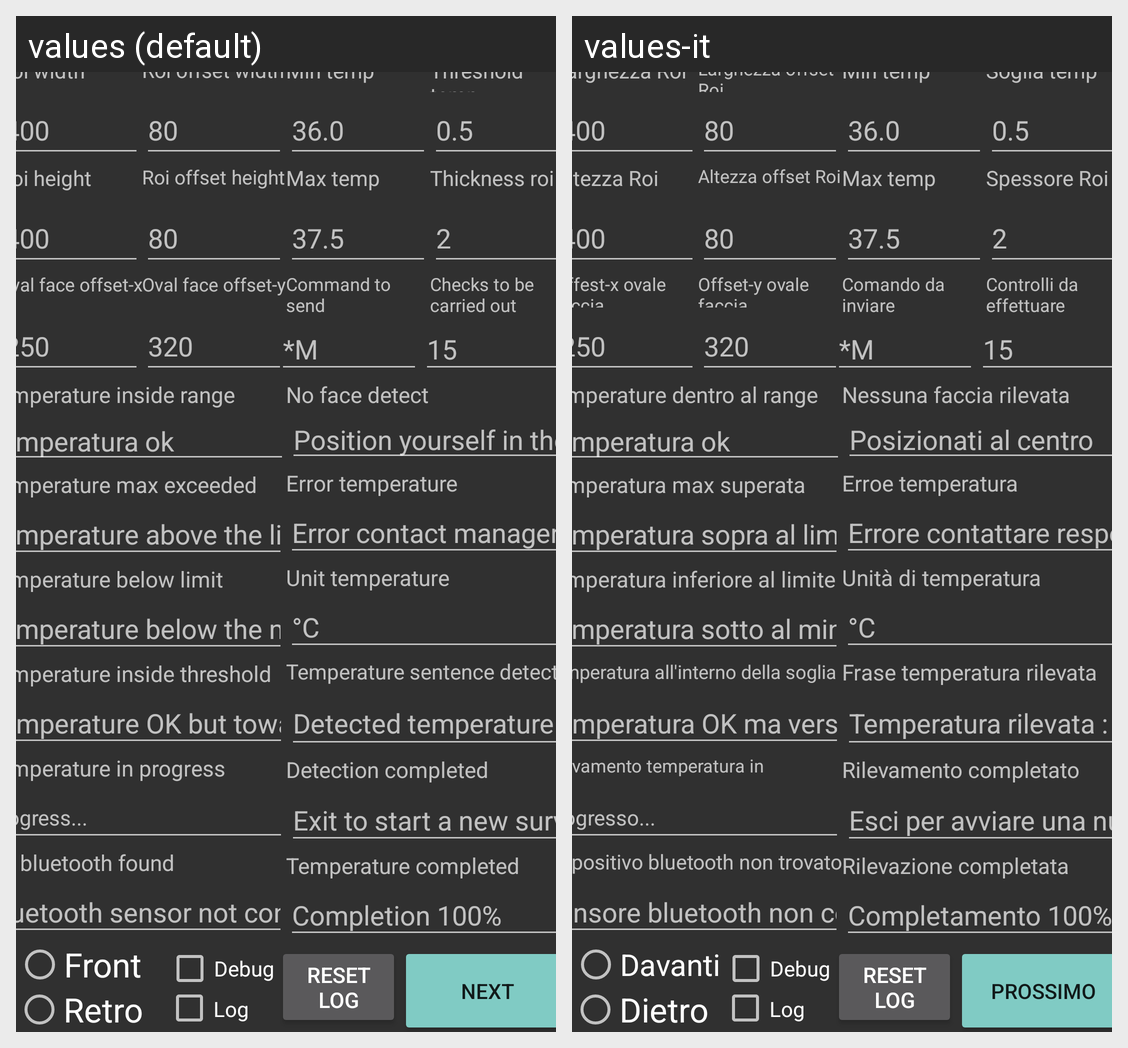

Locale-by-locale string values for the Android screen shown in this grid:
Android screen res/layout/activity_main.xml rendered under 2 locales, left to right: values (default), values-it. Device: Nexus 5 (rendered at 1080×1920; each locale shown at half size, 540×960, under a caption strip naming it); theme Theme.App.
Strings drawn on this screen, with the default value and each locale's value (text and hints the layout hard-codes, and strings that could not be matched under every locale, appear in the picture but are not listed):

sRoiW
  values: Roi width
  values-it: Larghezza Roi

hRoiW
  values: 400
  values-it: 400  [not translated; the default value is used]

sRoiH
  values: Roi height
  values-it: Altezza Roi

hRoiH
  values: 400
  values-it: 400  [not translated; the default value is used]

sRoiOffsetW
  values: Roi offset width
  values-it: Larghezza offset Roi

hRoiOffsetW
  values: 80
  values-it: 80  [not translated; the default value is used]

sRoiOffsetH
  values: Roi offset height
  values-it: Altezza offset Roi

hRoiOffsetH
  values: 80
  values-it: 80  [not translated; the default value is used]

sTempMin
  values: Min temp
  values-it: Min temp

hTempMin
  values: 36.0
  values-it: 36.0  [not translated; the default value is used]

sTempMax
  values: Max temp
  values-it: Max temp

hTempMax
  values: 37.5
  values-it: 37.5  [not translated; the default value is used]

sTempThreshold
  values: Threshold temp
  values-it: Soglia temp

hTempThreshold
  values: 0.5
  values-it: 0.5  [not translated; the default value is used]

sRoiThickness
  values: Thickness roi
  values-it: Spessore Roi

hRoiThickness
  values: 2
  values-it: 2  [not translated; the default value is used]

sOvalFaceOffsetX
  values: Oval face offset-x
  values-it: Offest-x ovale faccia 

hOvalFaceOffsetX
  values: 250
  values-it: 250  [not translated; the default value is used]

sOvalFaceOffsetY
  values: Oval face offset-y
  values-it: Offset-y ovale faccia

hOvalFaceOffsetY
  values: 320
  values-it: 320  [not translated; the default value is used]

sBluetoothCommandLine
  values: Command to send
  values-it: Comando da inviare 

hBluetoothCommandToSend
  values: *M
  values-it: *M  [not translated; the default value is used]

sChecksToBeCarriedOut
  values: Checks to be carried out
  values-it: Controlli da effettuare

hChecksToBeCarriedOut
  values: 15
  values-it: 15  [not translated; the default value is used]

sTemperatureOk
  values: Temperature inside range
  values-it: Temperature dentro al range

hTemperatureOk
  values: Temperatura ok
  values-it: Temperatura ok

sNoFaceDetect
  values: No face detect
  values-it: Nessuna faccia rilevata

hNoFaceDetect
  values: Position yourself in the center
  values-it: Posizionati al centro

sTemperatureMaxExceeded
  values: Temperature max exceeded
  values-it: Temperatura max superata

hTemperatureMaxExceeded
  values: Temperature above the limit
  values-it: Temperatura sopra al limite

sErrorTemperature
  values: Error temperature
  values-it: Erroe temperatura

hErrorTemperature
  values: Error contact manager
  values-it: Errore contattare responsabile

sTemperatureBelowLimit
  values: Temperature below limit
  values-it: Temperatura inferiore al limite

hTemperatureBelowLimit
  values: Temperature below the minimum
  values-it: Temperatura sotto al minimo

sUnitTemperature
  values: Unit temperature
  values-it: Unità di temperatura

hUnitTemperature
  values: °C
  values-it: °C

sTemperatureInsideThreshold
  values: Temperature inside threshold
  values-it: Temperatura all'interno della soglia

hTemperatureInsideThreshold
  values: Temperature OK but towards the maximum limit
  values-it: Temperatura OK ma verso il limite massimo

sTemperatureSentenceDetect
  values: Temperature sentence detected
  values-it: Frase temperatura rilevata

hTemperatureSentenceDetect
  values: Detected temperature :
  values-it: Temperatura rilevata :

sTemperatureInProgress
  values: Temperature in progress
  values-it: Rilevamento temperatura in progresso

hTemperatureInProgress
  values: Progress...
  values-it: Progresso...

sDetectionCompleted
  values: Detection completed
  values-it: Rilevamento completato

hDetectionCompleted
  values: Exit to start a new survey
  values-it: Esci per avviare una nuova rilevazione

sNoBluetoothFound
  values: No bluetooth found
  values-it: Dispositivo bluetooth non trovato

hNoBluetoothFound
  values: Bluetooth sensor not connected
  values-it: Sensore bluetooth non connesso

sTemperatureInsideRange
  values: Temperature completed
  values-it: Rilevazione completata

hTemperatureInsideRange
  values: Completion 100%
  values-it: Completamento 100%

sButtonNext
  values: Next
  values-it: Prossimo

sCameraF
  values: Front
  values-it: Davanti

sCameraR
  values: Retro
  values-it: Dietro

sDebug
  values: Debug
  values-it: Debug  [not translated; the default value is used]

sLog
  values: Log
  values-it: Log  [not translated; the default value is used]

sLogReset
  values: Reset Log
  values-it: Reset Log  [not translated; the default value is used]
